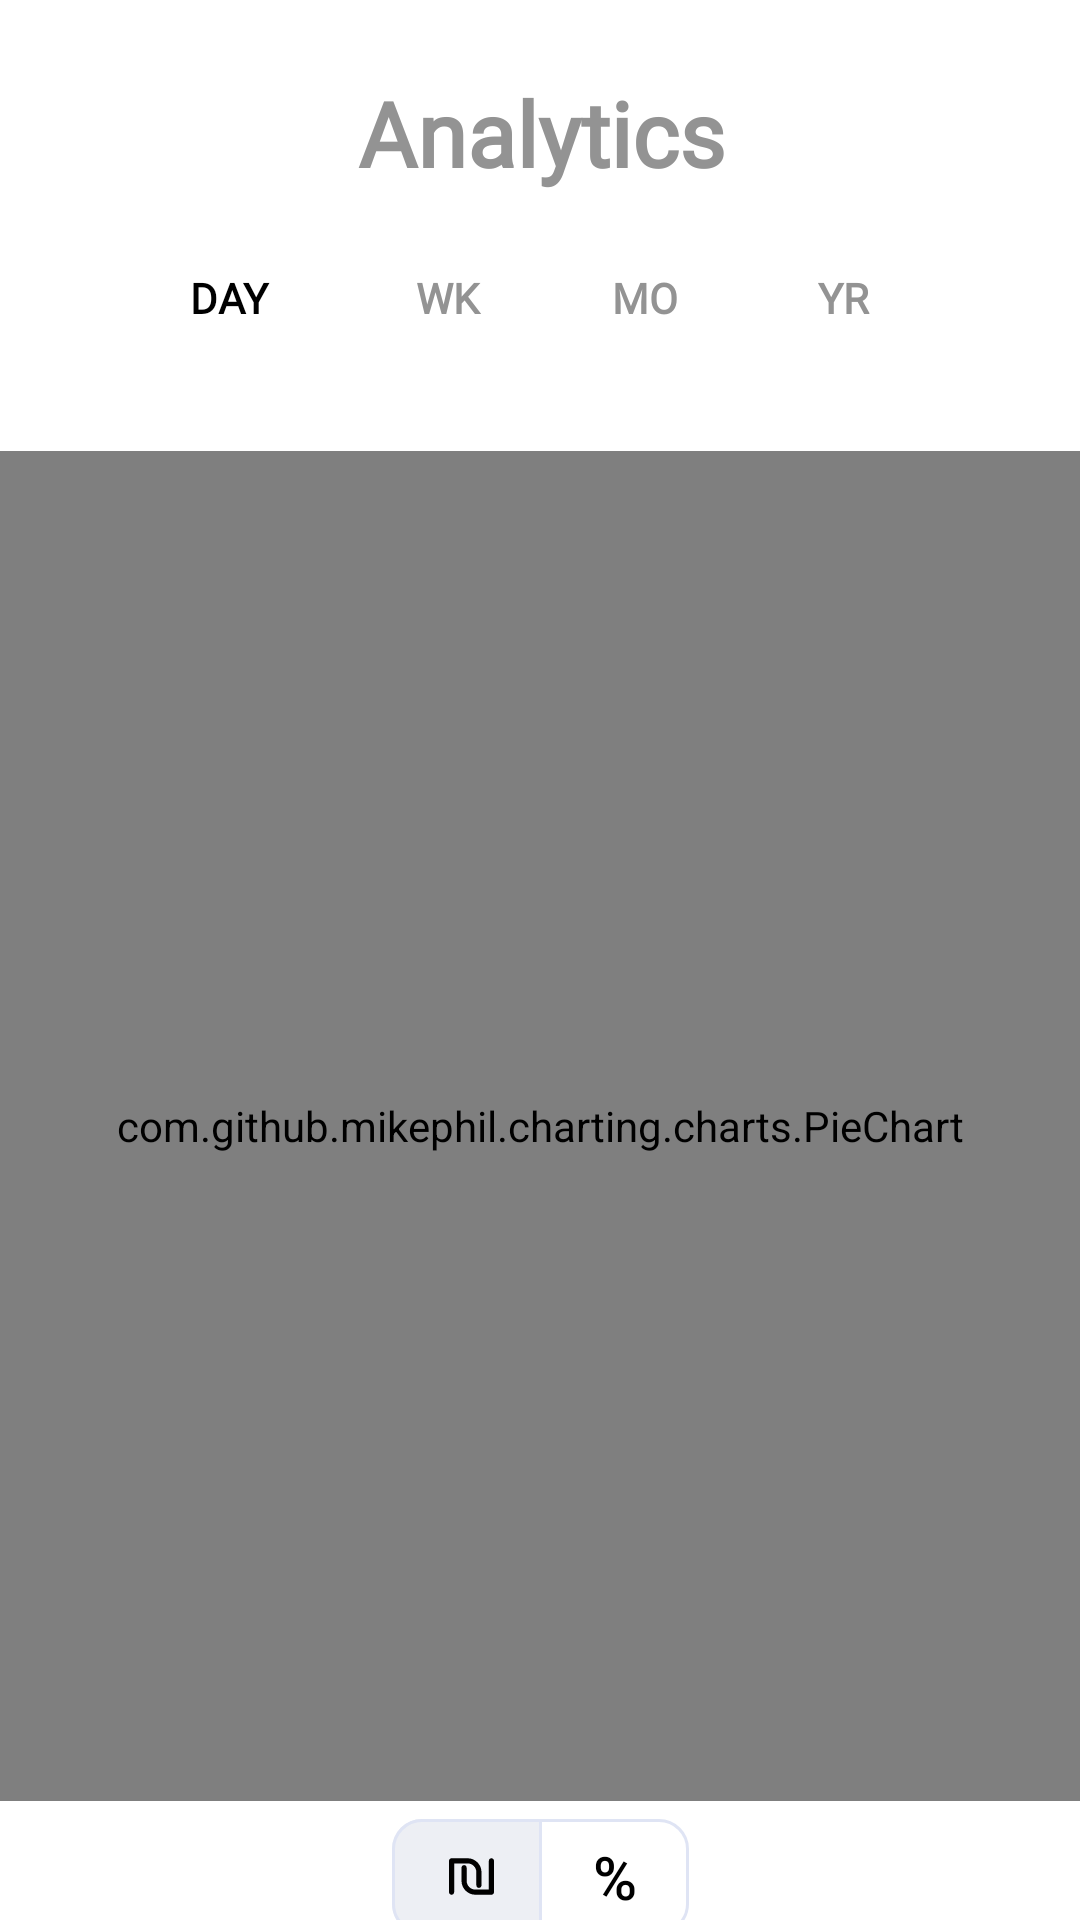

Produce the Android XML layout that renders to this screen, including the resource entries it uses.
<!-- AndroidManifest.xml: application theme Theme.Wattson -->
<!-- res/layout/fragment_statistics.xml -->
<?xml version="1.0" encoding="utf-8"?>
<androidx.constraintlayout.widget.ConstraintLayout xmlns:android="http://schemas.android.com/apk/res/android"
    xmlns:app="http://schemas.android.com/apk/res-auto"
    xmlns:tools="http://schemas.android.com/tools"
    android:layout_width="match_parent"
    android:layout_height="match_parent"
    tools:context=".main_fragments.StatisticsFragment">

    <TextView
        android:id="@+id/textView11"
        android:layout_width="wrap_content"
        android:layout_height="wrap_content"
        android:layout_marginTop="24dp"
        android:fontFamily="@font/assistant_regular"
        android:gravity="center"
        android:text="Analytics"
        android:textColor="@color/font_gray"
        android:textSize="30sp"
        android:textStyle="bold"
        app:layout_constraintEnd_toEndOf="parent"
        app:layout_constraintHorizontal_bias="0.502"
        app:layout_constraintStart_toStartOf="parent"
        app:layout_constraintTop_toTopOf="parent" />

    <TextView
        android:id="@+id/textStatisticsYear"
        android:layout_width="30dp"
        android:layout_height="30dp"
        android:layout_marginTop="20dp"
        android:layout_marginEnd="64dp"
        android:layout_marginRight="64dp"
        android:fontFamily="@font/assistant_regular"
        android:gravity="center"
        android:text="YR"
        android:textColor="@color/font_gray"
        android:textStyle="bold"
        app:layout_constraintEnd_toEndOf="parent"
        app:layout_constraintTop_toBottomOf="@+id/textView11" />

    <TextView
        android:id="@+id/textStatisticsMonth"
        android:layout_width="30dp"
        android:layout_height="30dp"
        android:layout_marginTop="20dp"
        android:layout_marginEnd="36dp"
        android:layout_marginRight="36dp"
        android:fontFamily="@font/assistant_regular"
        android:gravity="center"
        android:text="MO"
        android:textColor="@color/font_gray"
        android:textStyle="bold"
        app:layout_constraintEnd_toStartOf="@+id/textStatisticsYear"
        app:layout_constraintTop_toBottomOf="@+id/textView11"  />

    <TextView
        android:id="@+id/textStatisticsDay"
        android:layout_width="30dp"
        android:layout_height="30dp"
        android:layout_marginTop="20dp"
        android:layout_marginEnd="36dp"
        android:layout_marginRight="36dp"
        android:fontFamily="@font/assistant_regular"
        android:gravity="center"
        android:text="DAY"
        android:textColor="@color/black"
        android:textStyle="bold"
        app:layout_constraintEnd_toStartOf="@+id/textStatisticsWeek"
        app:layout_constraintHorizontal_bias="0.898"
        app:layout_constraintStart_toStartOf="parent"
        app:layout_constraintTop_toBottomOf="@+id/textView11"  />

    <TextView
        android:id="@+id/textStatisticsWeek"
        android:layout_width="30dp"
        android:layout_height="30dp"
        android:layout_marginTop="20dp"
        android:layout_marginEnd="36dp"
        android:layout_marginRight="36dp"
        android:fontFamily="@font/assistant_regular"
        android:gravity="center"
        android:text="WK"
        android:textColor="@color/font_gray"
        android:textStyle="bold"
        app:layout_constraintEnd_toStartOf="@+id/textStatisticsMonth"
        app:layout_constraintTop_toBottomOf="@+id/textView11"  />

    <com.github.mikephil.charting.charts.BarChart
        android:id="@+id/barChart"
        android:layout_width="match_parent"
        android:layout_height="450sp"
        android:layout_marginTop="36dp"
        app:layout_constraintEnd_toEndOf="parent"
        app:layout_constraintHorizontal_bias="0.0"
        app:layout_constraintStart_toStartOf="parent"
        app:layout_constraintTop_toBottomOf="@+id/textStatisticsWeek" />

    <com.github.mikephil.charting.charts.PieChart
        android:id="@+id/pieChart"
        android:layout_width="match_parent"
        android:layout_height="450sp"
        android:layout_marginTop="36dp"
        app:layout_constraintEnd_toEndOf="parent"
        app:layout_constraintHorizontal_bias="0.0"
        app:layout_constraintStart_toStartOf="parent"
        app:layout_constraintTop_toBottomOf="@+id/textStatisticsWeek" />


    <com.google.android.material.button.MaterialButtonToggleGroup
        android:id="@+id/BarToggleGroup"
        android:layout_width="wrap_content"
        android:layout_height="wrap_content"
        app:checkedButton="@id/btnMoney"
        app:singleSelection="true"
        app:layout_constraintTop_toBottomOf="@+id/barChart"
        app:layout_constraintStart_toStartOf="parent"
        app:layout_constraintEnd_toEndOf="parent">

        <com.google.android.material.button.MaterialButton
            android:id="@+id/btnMoney"
            style="@style/Widget.MaterialComponents.Button.OutlinedButton"
            android:layout_width="50dp"
            android:layout_height="match_parent"
            android:drawableEnd="@drawable/ic_israel_shekel_currency_symbol"
            android:drawableRight="@drawable/ic_israel_shekel_currency_symbol"
            android:text=""
            app:strokeColor="@color/new_background_blue"
            app:cornerRadius="10dp">

        </com.google.android.material.button.MaterialButton>

        <com.google.android.material.button.MaterialButton
            android:id="@+id/btnPercentage"
            style="@style/Widget.MaterialComponents.Button.OutlinedButton"
            android:layout_width="50dp"
            android:layout_height="match_parent"
            android:text="%"
            android:textColor="@color/black"
            android:textSize="20sp"
            app:strokeColor="@color/new_background_blue"
            app:cornerRadius="10dp">

        </com.google.android.material.button.MaterialButton>

    </com.google.android.material.button.MaterialButtonToggleGroup>


</androidx.constraintlayout.widget.ConstraintLayout>
<!-- resources referenced by this layout -->
<resources>
  <color name="black">#FF000000</color>
  <color name="font_gray">#939393</color>
  <color name="new_background_blue">#DFE4F4</color>
  <!-- drawable ic_israel_shekel_currency_symbol (drawable) -->
  <vector xmlns:android="http://schemas.android.com/apk/res/android"
      android:width="15dp"
      android:height="15dp"
      android:viewportWidth="78.917"
      android:viewportHeight="78.917">
    <path
        android:fillColor="#FF000000"
        android:pathData="M32.501,16.458H9.021L9,66.958c0,2.48 -2.019,4.5 -4.5,4.5s-4.5,-2.02 -4.5,-4.5l0.025,-55.005c0.003,-2.479 2.021,-4.495 4.5,-4.495h27.977c13.51,0 24.5,10.991 24.5,24.5v23c0,2.48 -2.02,4.5 -4.5,4.5s-4.5,-2.02 -4.5,-4.5v-23C48.001,23.412 41.048,16.458 32.501,16.458zM74.417,7.458c-2.481,0 -4.5,2.019 -4.5,4.5l-0.021,50.5h-23.48c-8.547,0 -15.5,-6.953 -15.5,-15.5v-23c0,-2.481 -2.019,-4.5 -4.5,-4.5s-4.5,2.019 -4.5,4.5v23c0,13.509 10.99,24.5 24.5,24.5h27.977c2.479,0 4.498,-2.016 4.5,-4.495l0.024,-55.005C78.917,9.478 76.898,7.458 74.417,7.458z"/>
  </vector>
  <style name="Theme.Wattson" parent="Theme.MaterialComponents.DayNight.NoActionBar">
          
          <item name="colorPrimary">@color/background_blue</item>
          <item name="colorPrimaryVariant">@color/background_blue</item>
          <item name="colorOnPrimary">@color/white</item>
          
          <item name="colorSecondary">@color/new_background_blue</item>
          <item name="colorSecondaryVariant">@color/new_background_blue</item>
          <item name="colorOnSecondary">@color/black</item>
          
          <item name="android:statusBarColor" tools:targetApi="l">?attr/colorPrimaryVariant</item>
          
      </style>
  <color name="background_blue">#223779</color>
  <color name="white">#FFFFFFFF</color>
</resources>
